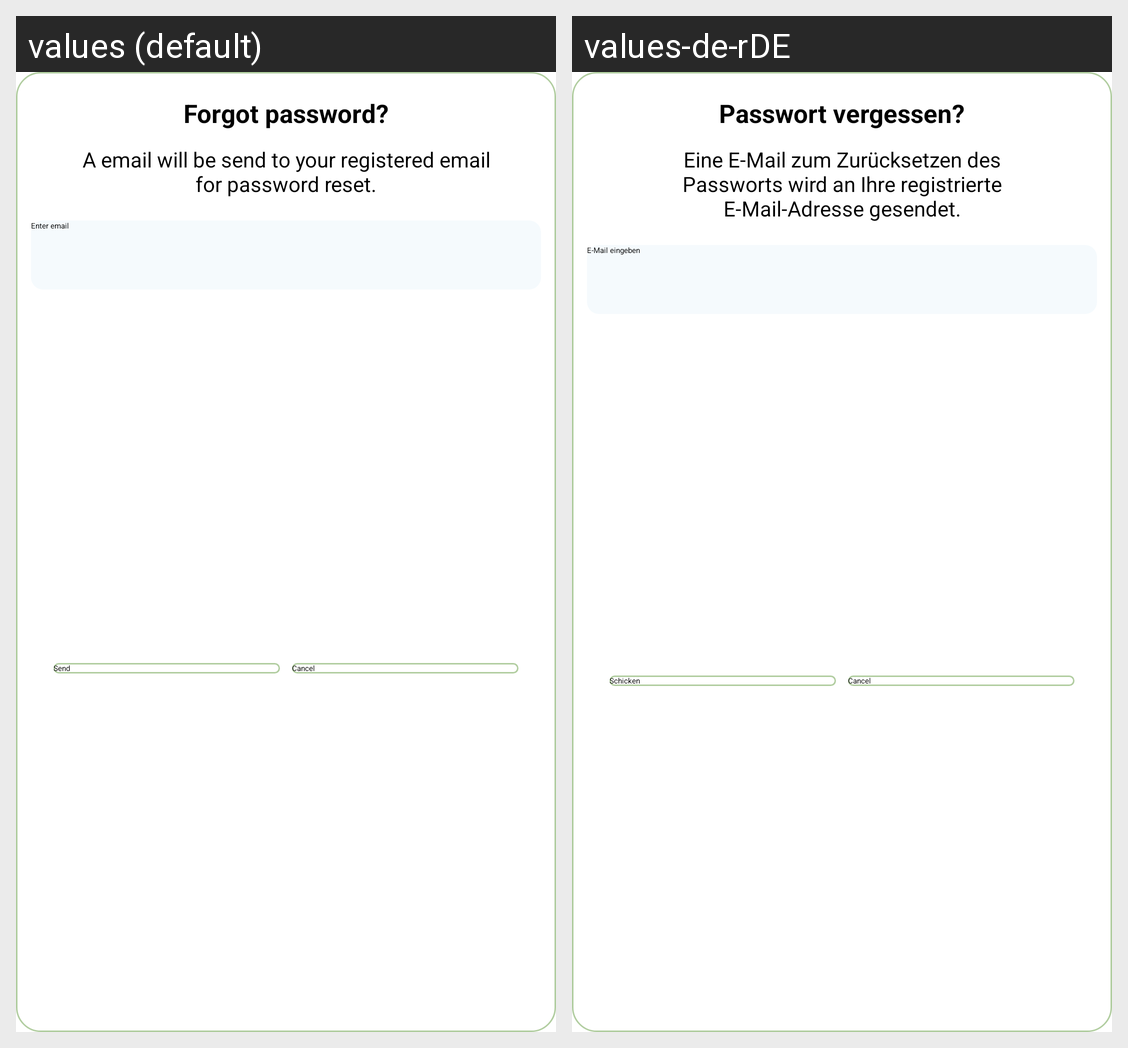

Here is an Android app screen in its default locale and in the app's own translations. Write out the translated-string differences for the strings that appear on this screen.
Android screen res/layout/custom_forget_password_dialog.xml rendered under 2 locales, left to right: values (default), values-de-rDE. Device: Nexus 5 (rendered at 1080×1920; each locale shown at half size, 540×960, under a caption strip naming it); theme Theme.Petly.
Strings drawn on this screen, with the default value and each locale's value (text and hints the layout hard-codes, and strings that could not be matched under every locale, appear in the picture but are not listed):

forgotPassword
  values: Forgot password?
  values-de-rDE: Passwort vergessen?

emailMessage
  values: A email will be send to your registered email for password reset.
  values-de-rDE: Eine E-Mail zum Zurücksetzen des Passworts wird an Ihre registrierte E-Mail-Adresse gesendet.

enter_email
  values: Enter email
  values-de-rDE: E-Mail eingeben

send
  values: Send
  values-de-rDE: Schicken

cancel
  values: Cancel
  values-de-rDE: Cancel
